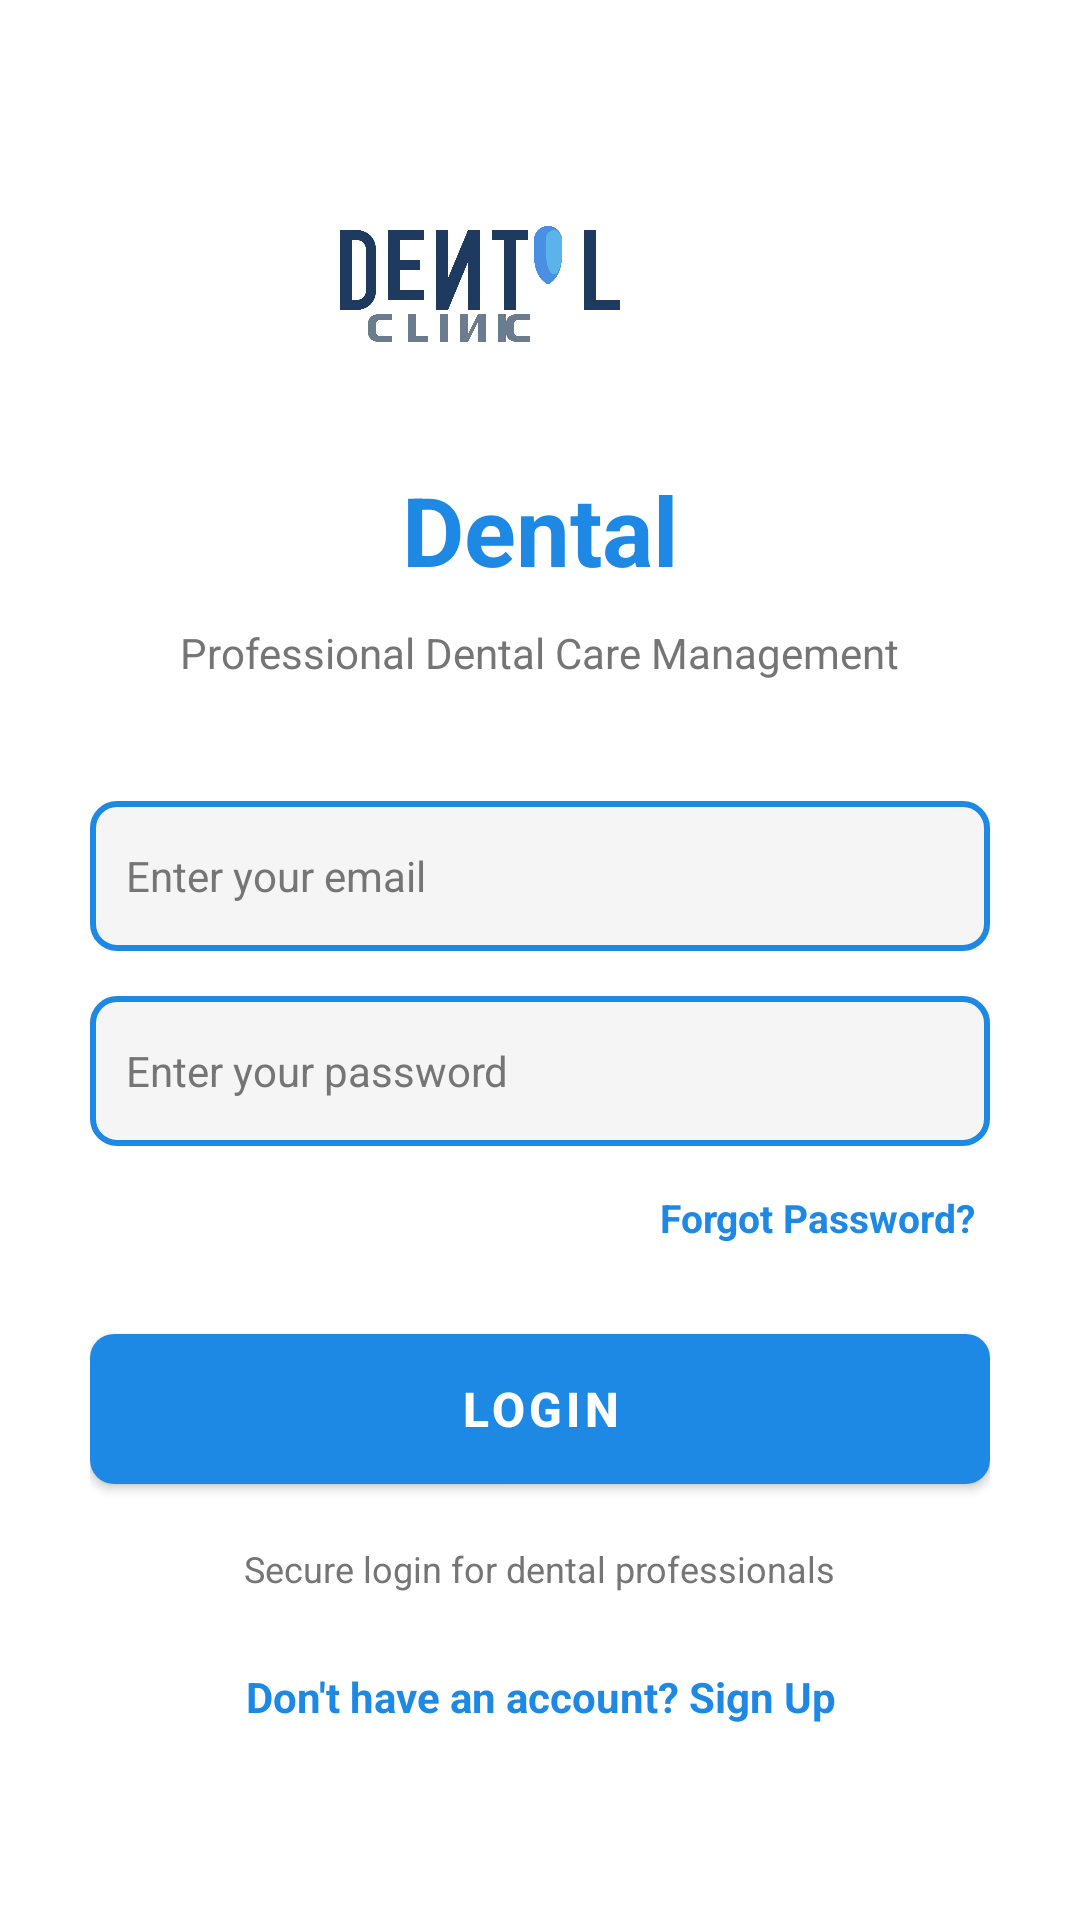

Write the Android layout XML for this screen, with the resource values it uses.
<!-- AndroidManifest.xml: activity theme Theme.Dental.NoActionBar -->
<!-- res/layout/activity_login.xml -->
<?xml version="1.0" encoding="utf-8"?>
<LinearLayout xmlns:android="http://schemas.android.com/apk/res/android"
    android:layout_width="match_parent"
    android:layout_height="match_parent"
    android:orientation="vertical"
    android:gravity="center"
    android:padding="30dp"
    android:background="@color/white">

    
    <ImageView
        android:id="@+id/login_logo"
        android:layout_width="160dp"
        android:layout_height="70dp"
        android:layout_marginBottom="30dp"
        android:contentDescription="@string/app_name"
        android:src="@drawable/dental_logo"
        android:scaleType="fitCenter" />

    
    <TextView
        android:layout_width="wrap_content"
        android:layout_height="wrap_content"
        android:text="@string/app_name"
        android:textSize="32sp"
        android:textStyle="bold"
        android:textColor="@color/primary_dental_blue"
        android:layout_marginBottom="10dp"
        android:gravity="center" />

    
    <TextView
        android:layout_width="wrap_content"
        android:layout_height="wrap_content"
        android:text="@string/login_subtitle"
        android:textSize="14sp"
        android:textColor="@color/dental_gray"
        android:layout_marginBottom="40dp"
        android:gravity="center" />

    
    <EditText
        android:id="@+id/email_input"
        android:layout_width="match_parent"
        android:layout_height="50dp"
        android:hint="@string/email_hint"
        android:inputType="textEmailAddress"
        android:padding="12dp"
        android:background="@drawable/login_input_bg"
        android:textColor="@color/black"
        android:textColorHint="@color/dental_gray"
        android:layout_marginBottom="15dp"
        android:textSize="14sp" />

    
    <EditText
        android:id="@+id/password_input"
        android:layout_width="match_parent"
        android:layout_height="50dp"
        android:hint="@string/password_hint"
        android:inputType="textPassword"
        android:padding="12dp"
        android:background="@drawable/login_input_bg"
        android:textColor="@color/black"
        android:textColorHint="@color/dental_gray"
        android:layout_marginBottom="10dp"
        android:textSize="14sp" />

    
    <TextView
        android:id="@+id/forgot_password"
        android:layout_width="wrap_content"
        android:layout_height="wrap_content"
        android:text="@string/forgot_password"
        android:textSize="13sp"
        android:textColor="@color/primary_dental_blue"
        android:textStyle="bold"
        android:layout_gravity="end"
        android:layout_marginBottom="25dp"
        android:padding="5dp" />

    
    <Button
        android:id="@+id/login_button"
        android:layout_width="match_parent"
        android:layout_height="50dp"
        android:text="@string/login_button"
        android:textSize="16sp"
        android:textStyle="bold"
        android:textColor="@color/white"
        android:background="@drawable/login_button_bg"
        android:layout_marginBottom="20dp"
        android:elevation="4dp" />

    
    <ProgressBar
        android:id="@+id/login_progress"
        android:layout_width="wrap_content"
        android:layout_height="wrap_content"
        android:visibility="gone"
        android:layout_marginBottom="20dp" />

    
    <TextView
        android:layout_width="wrap_content"
        android:layout_height="wrap_content"
        android:text="@string/login_footer"
        android:textSize="12sp"
        android:textColor="@color/dental_gray"
        android:gravity="center"
        android:layout_marginBottom="15dp" />

    
    <TextView
        android:id="@+id/signup_link"
        android:layout_width="wrap_content"
        android:layout_height="wrap_content"
        android:text="@string/signup_link"
        android:textSize="14sp"
        android:textColor="@color/primary_dental_blue"
        android:textStyle="bold"
        android:gravity="center"
        android:padding="10dp" />

</LinearLayout>
<!-- resources referenced by this layout -->
<resources>
  <color name="black">#FF000000</color>
  <color name="dental_gray">#FF757575</color>
  <color name="primary_dental_blue">#FF1E88E5</color>
  <color name="white">#FFFFFFFF</color>
  <!-- drawable dental_logo: vector/xml drawable (drawable, 2091 chars, omitted) -->
  <!-- drawable login_button_bg (drawable) -->
  <?xml version="1.0" encoding="utf-8"?>
  <shape xmlns:android="http://schemas.android.com/apk/res/android"
      android:shape="rectangle">
      <corners android:radius="8dp" />
      <gradient
          android:type="linear"
          android:angle="90"
          android:startColor="@color/primary_dental_blue"
          android:endColor="@color/primary_dark_blue" />
  </shape>
  <!-- drawable login_input_bg (drawable) -->
  <?xml version="1.0" encoding="utf-8"?>
  <shape xmlns:android="http://schemas.android.com/apk/res/android"
      android:shape="rectangle">
      <corners android:radius="8dp" />
      <stroke
          android:width="2dp"
          android:color="@color/primary_dental_blue" />
      <solid android:color="#FFF5F5F5" />
  </shape>
  <string name="app_name">Dental</string>
  <string name="email_hint">Enter your email</string>
  <string name="forgot_password">Forgot Password?</string>
  <string name="login_button">Login</string>
  <string name="login_footer">Secure login for dental professionals</string>
  <string name="login_subtitle">Professional Dental Care Management</string>
  <string name="password_hint">Enter your password</string>
  <string name="signup_link">Don\'t have an account? Sign Up</string>
  <style name="Theme.Dental.NoActionBar" parent="Theme.MaterialComponents.Light.NoActionBar">
          <item name="colorPrimary">@color/primary_dental_blue</item>
          <item name="colorPrimaryDark">@color/primary_dark_blue</item>
          <item name="colorAccent">@color/accent_dental_cyan</item>
          <item name="windowActionBar">false</item>
          <item name="windowNoTitle">true</item>
          <item name="android:windowBackground">@drawable/common_background</item>
          <item name="android:statusBarColor">@color/white</item>
          <item name="android:windowLightStatusBar">true</item>
      </style>
  <color name="primary_dark_blue">#FF1565C0</color>
  <color name="accent_dental_cyan">#FF00BCD4</color>
  <!-- drawable common_background (drawable) -->
  <?xml version="1.0" encoding="utf-8"?>
  <shape xmlns:android="http://schemas.android.com/apk/res/android"
      android:shape="rectangle">
      <gradient
          android:angle="135"
          android:startColor="#F5F7FA"
          android:endColor="#E8F0FE"
          android:type="linear" />
  </shape>
</resources>
